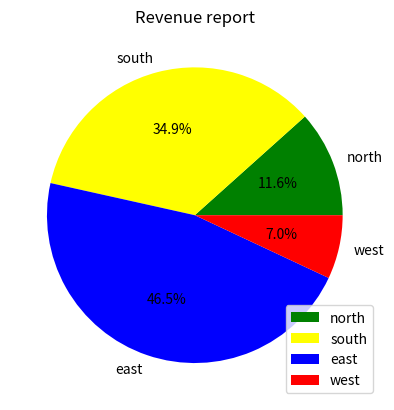

Here is the Python script that generated this plot:
#pichart
import matplotlib.pyplot as plt

region=['north','south','east','west']
revenue=[1000,3000,4000,600]
plt.pie(revenue, labels=region,autopct='%1.1f%%',colors=['green','yellow','blue',"red"])
plt.title("Revenue report")
plt.legend(loc='lower right')
plt.show()